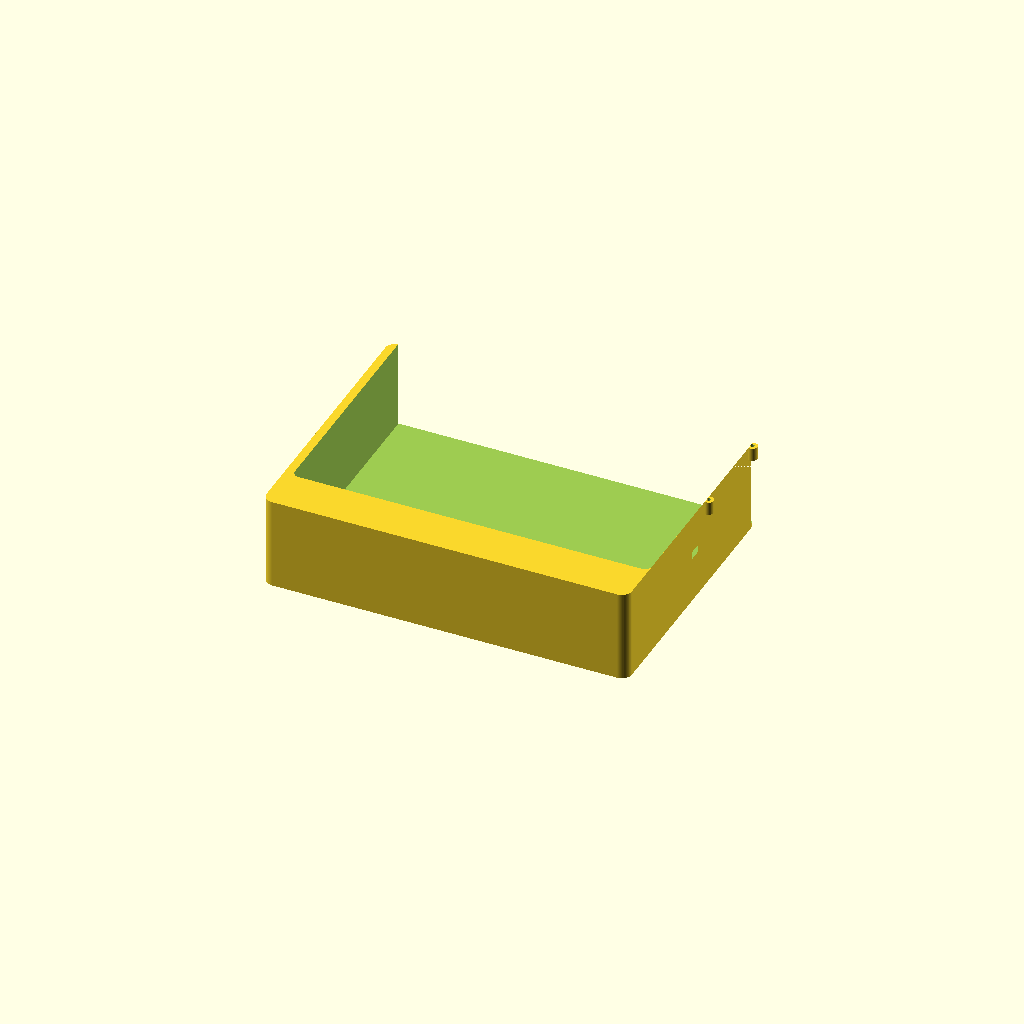
Cell 1 — every parameter at its default value.
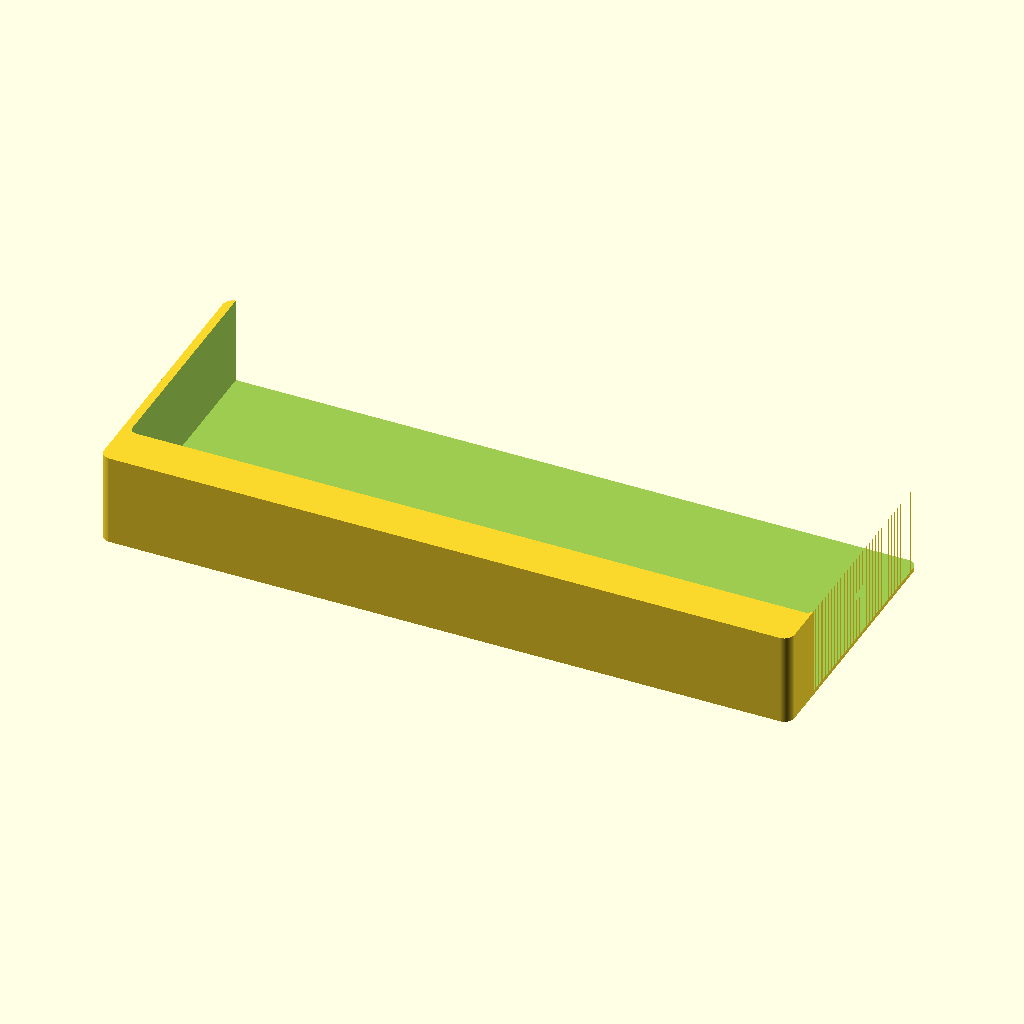
Cell 2: the same model with SCREEN_W = 388.
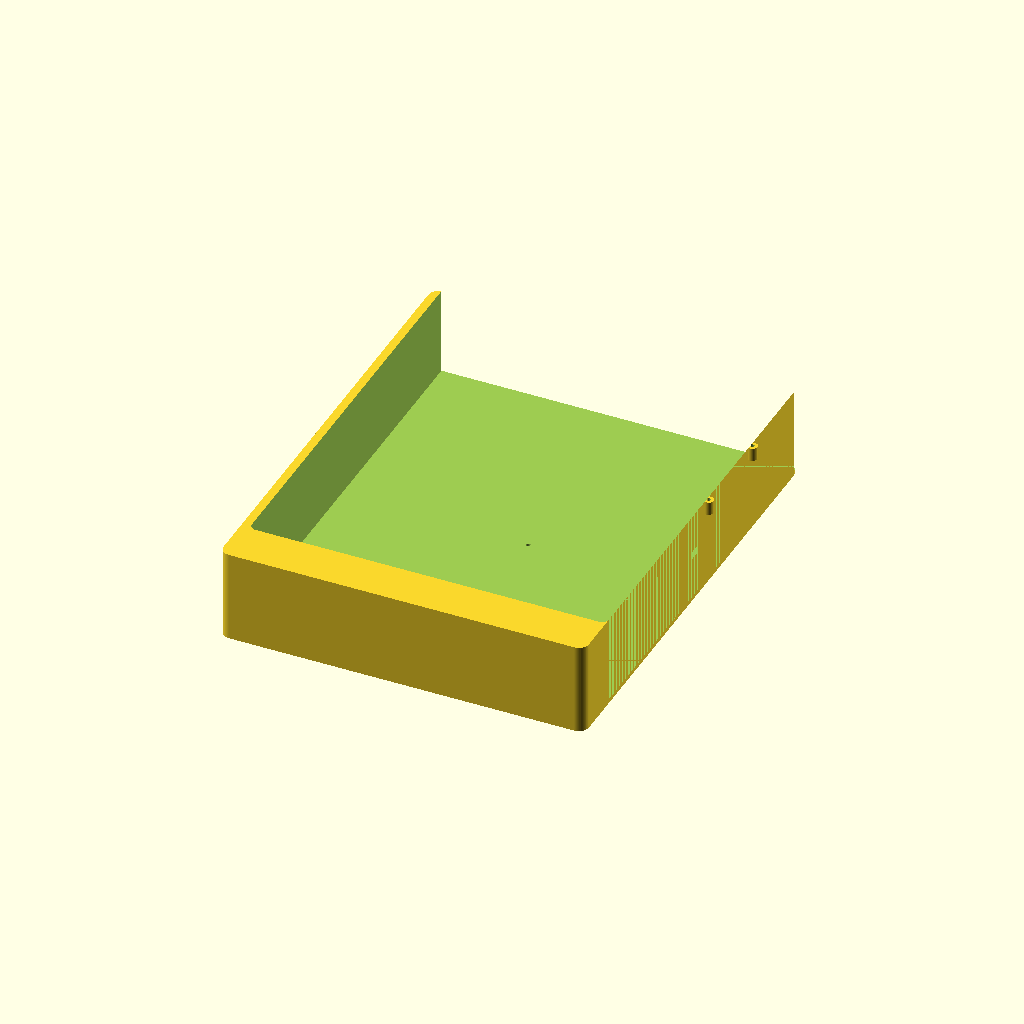
Cell 3 — SCREEN_H set to 220, the other parameters unchanged.
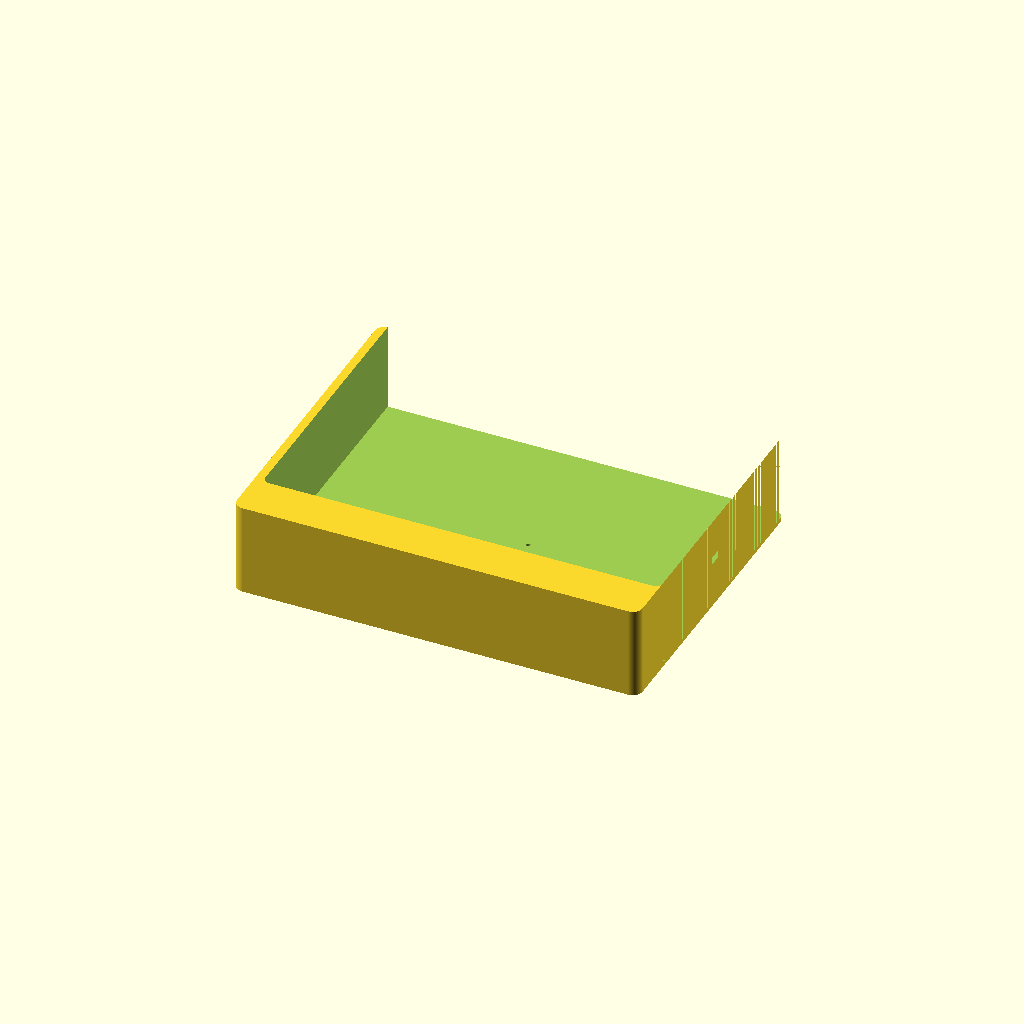
Cell 4 — BEZEL set to 24, the other parameters unchanged.
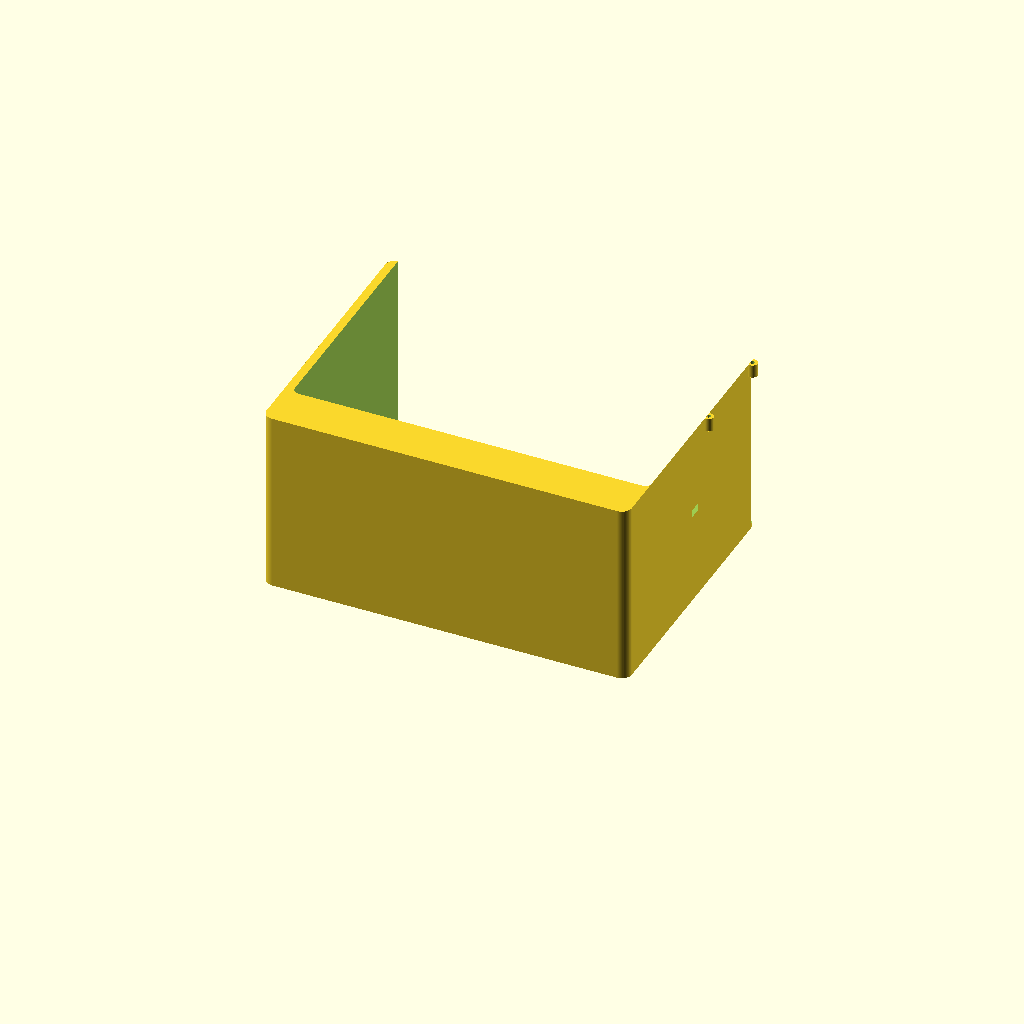
Cell 5 — DEPTH set to 110, the other parameters unchanged.
All cells are drawn from one camera (rotation 55°, 0°, 25°, orthographic, colour scheme Cornfield), so only the parameter changes between them.
Source of the model, os/enclosure.scad:
// ── EduPulse Kiosk Enclosure ──
// Raspberry Pi 4/5 + 7" Touchscreen + Camera mount
// Print on 220x220mm bed in 2 parts (front/back)

$fn = 64;

// ── Dimensions ──
SCREEN_W = 194;  // 7" display visible area
SCREEN_H = 110;
SCREEN_R = 4;    // corner radius

BEZEL = 12;      // border around screen
DEPTH = 55;      // internal depth
WALL = 2.5;

CAM_D = 12;      // camera hole diameter
CAM_X = 80;      // camera offset from center

VENT_W = 3;
VENT_GAP = 4;

// ── Front Panel ──
module front() {
  W = SCREEN_W + BEZEL * 2;
  H = SCREEN_H + BEZEL * 2 + 30;  // extra chin for branding

  difference() {
    // Main body
    rounded_rect(W, H, DEPTH, SCREEN_R + 2);

    // Screen cutout
    translate([BEZEL, BEZEL + 15, WALL])
      rounded_rect(SCREEN_W, SCREEN_H, DEPTH, SCREEN_R);

    // Camera hole (top center-right)
    translate([W/2 + CAM_X, BEZEL - 2, -1])
      cylinder(d = CAM_D, h = WALL + 2);

    // Speaker grille (bottom-left)
    for (i = [0:5]) {
      translate([15 + i * (VENT_W + VENT_GAP), H - 25, -1])
        cube([VENT_W, 20, WALL + 2]);
    }

    // LED indicator hole
    translate([W - 20, BEZEL + 5, -1])
      cylinder(d = 3, h = WALL + 2);

    // Screw bosses (countersink)
    for (x = [8, W - 8], y = [8, H - 8])
      translate([x, y, -1])
        cylinder(d1 = 6, d2 = 3.5, h = WALL + 2);
  }

  // Screen bezel lip
  %translate([BEZEL - 1, BEZEL + 14, WALL])
    linear_extrude(2)
      offset(r = -1)
        rounded_square(SCREEN_W + 2, SCREEN_H + 2, SCREEN_R);
}

// ── Back Panel ──
module back() {
  W = SCREEN_W + BEZEL * 2;
  H = SCREEN_H + BEZEL * 2 + 30;

  difference() {
    union() {
      // Main body
      rounded_rect(W, H, DEPTH, SCREEN_R + 2);

      // Pi standoffs
      pi_standoffs();
    }

    // Interior hollow
    translate([WALL, WALL + 15, WALL])
      rounded_rect(W - WALL*2, H - WALL*2 - 15, DEPTH, SCREEN_R);

    // Ventilation slots (top)
    for (i = [0:14]) {
      translate([15 + i * (VENT_W + VENT_GAP), H - 8, DEPTH/2])
        cube([VENT_W, 12, WALL + 2]);
    }

    // Power button hole
    translate([W/2, 5, DEPTH/2])
      cylinder(d = 8, h = WALL + 2);

    // USB/HDMI cutout
    translate([W - 30, 10, DEPTH/2 - 10])
      cube([20, 30, WALL + 2]);

    // Screw holes
    for (x = [8, W - 8], y = [8, H - 8])
      translate([x, y, -1])
        cylinder(d = 2.5, h = DEPTH + 2);
  }
}

// ── Helpers ──
module rounded_rect(w, h, d, r) {
  linear_extrude(d)
    rounded_square(w, h, r);
}

module rounded_square(w, h, r) {
  offset(r = r)
    square([w - r*2, h - r*2], center = true);
}

module pi_standoffs() {
  // Pi 4/5 mounting holes (centered on board)
  pi_w = 85;
  pi_h = 56;
  off_x = 25;
  off_y = 20;

  for (x = [off_x, off_x + pi_w], y = [off_y, off_y + pi_h]) {
    translate([x, y, DEPTH - 8])
      difference() {
        cylinder(d = 6, h = 8);
        translate([0, 0, -1])
          cylinder(d = 2.5, h = 10);
      }
  }
}

// ── Render ──
// Uncomment to render individual parts
// front();
translate([0, 200, 0]) back();
Parameter table extracted from the source (name, type, default, range or options):
SCREEN_W: number, default 194
SCREEN_H: number, default 110
SCREEN_R: number, default 4
BEZEL: number, default 12
DEPTH: number, default 55
WALL: number, default 2.5
CAM_D: number, default 12
CAM_X: number, default 80
VENT_W: number, default 3
VENT_GAP: number, default 4
